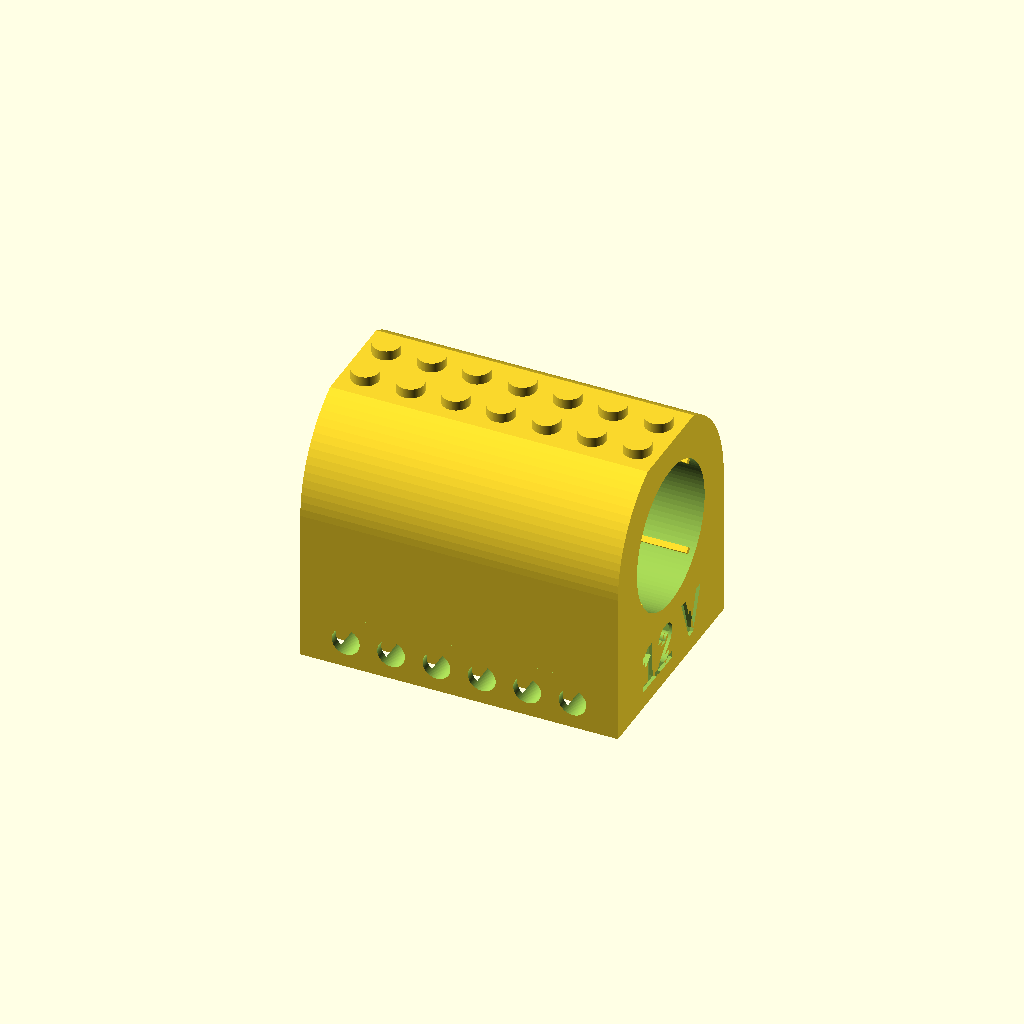
Cell 1: the model at its default parameters.
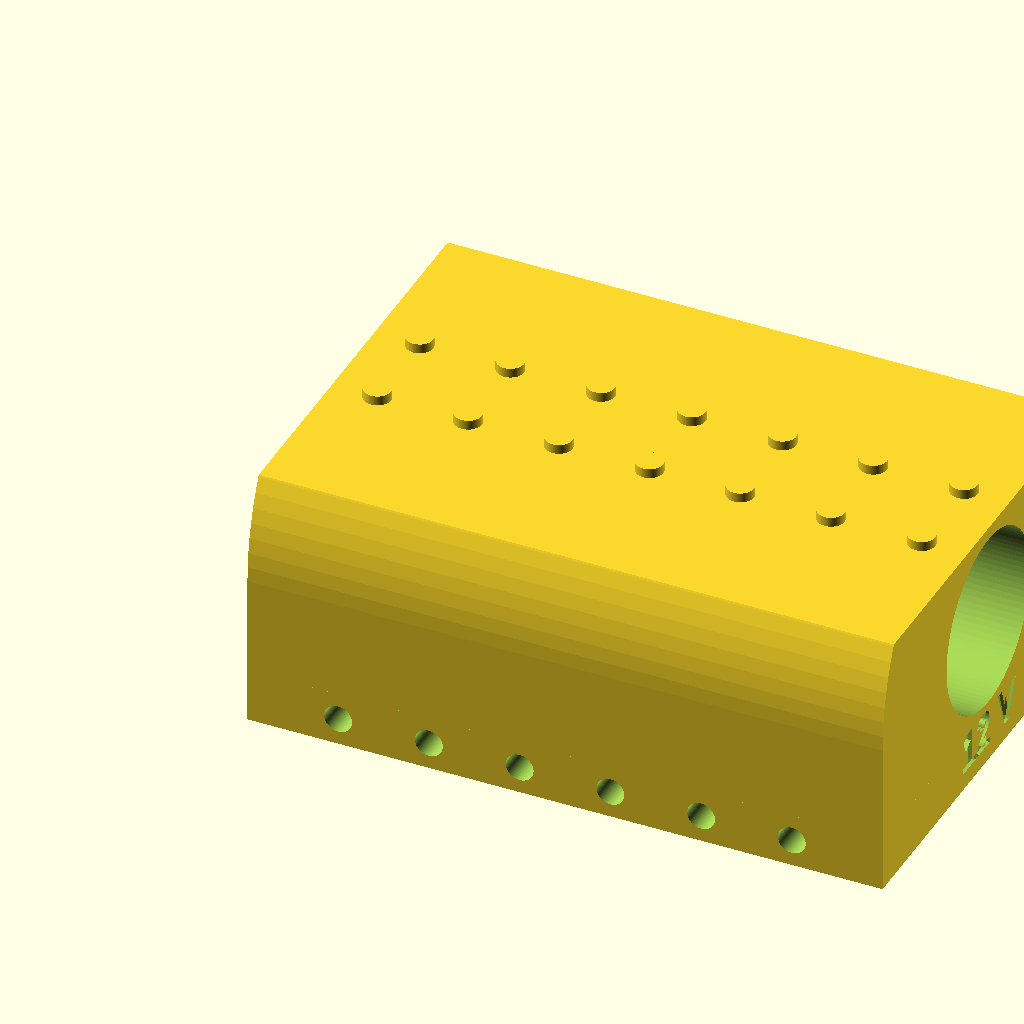
Cell 2: the same model with pitch = 16.
All cells are drawn from one camera (rotation 55°, 0°, 25°, orthographic, colour scheme Cornfield), so only the parameter changes between them.
Source of the model, kompresor_lego_drzak_v6.scad:
// ============================================================
// Drzak na vzdusovy kompresorek - kompatibilni s LEGO
//
// Osa kompresorku = osa X.
//  - x = 0 je OTEVRENE CELO drzaku (sem je privrene tlusté čelo s vyvodem vzduchu)
//  - kompresorek se zasouva TENKOU casti napred, az se zarazi o prechod
//    tenka/tlusta cast (doraz = stupen v dutine pri x = l_thick)
//  - pak se pootoci o lock_angle: boční privodní trubicka (na tlusté casti)
//    zapadne do obloukoveho vyrezu = bajonet
//  - zadni cela s kontakty zustava cele pristupne
// Spodek: obvodovy ctverec Technic traverz (podel stran i u celnich sten),
// mezi stenou a traverzou pricky u kazdeho tupku (zebricek) - tupky krajni
// rady po celem obvodu jsou obejmuty ze vsech stran. Vnitrek zustava volny
// (snadny tisk bez podpor).
// Diry pro osicky prochazeji traverzami i prickami.
// Parametr long_all = true prida vnitrni podelne traverzy a pricky pres celou sirku.
// ============================================================
$fn = 96;

// ---------- LEGO konstanty ----------
pitch   = 8.0;    // rozteč ťupků
brick_h = 9.6;    // výška kostičky
stud_d  = 4.8;    // průměr ťupku
stud_h  = 1.7;    // výška ťupku
wall    = 1.5;    // vnější stěna spodku
top_t   = 1.0;    // strop dutiny pod základnou
cell_open = 5.0;  // světlost buňky kolem ťupku (ťupek 4,8 + vůle; při těsnosti zvětši)
long_all  = false; // true = podélné traverzy v každé řadě, false = jen po stranách
cross_walls = true; // true = příčky u každého ťupku (u long_all=false jen v obvodovém pásu)
end_beams = true;   // true = traverzy i u čelních stěn (obvodový čtverec)
pin_d   = 4.9;    // díra pro lego osičku

// ---------- Kompresor ----------
d_thick  = 31;    // tlustší válec (vývod vzduchu v čele + boční přívod)
l_thick  = 26;
d_thin   = 24;    // tenčí válec (kontakty na konci)
l_thin   = 31;
d_out    = 4;     // výstupní trubička v čele (vyčnívá ven z otevřeného čela)
d_in     = 7;     // boční přívodní trubička
x_in     = 22;    // osa přívodu od čela s výstupem
tube_len = 8;     // ODHAD délky přívodní trubičky od pláště - ZMĚŘ A UPRAV
clr      = 0.3;   // vůle kolem válců
thin_extra_d = 1.0; // dutina pro tenký válec je o tolik mm širší v průměru (tolerance tisku)

// ---------- Držák ----------
nx          = 7;     // délka základny v ťupcích
ny          = 5;     // šířka základny v ťupcích
top_nx      = nx;    // počet ťupků nahoře v délce (výchozí = všechny, co se vejdou)
floor_t     = 1.6;   // tloušťka dna pod kompresorem nad základnou
top_wall    = 2.2;   // tloušťka stropu nad kompresorem
rib_int     = 0.05;  // přesah žeber (přitlačení) - původně 0,15 bylo moc
rib_w       = 1.0;   // šířka žebra
rib_ramp    = 28;     // délka náběhu žebra
lock_angle  = 25;    // úhel pootočení bajonetu
slot_clr    = 0.6;   // vůle drážky kolem trubičky

// ---------- Nápis na zadním čele (strana s tenkým válcem a kontakty) ----------
label_text   = "12 V";
label_font   = "Liberation Sans:style=Bold";
label_size   = 8;      // max. výška písmen (zmenší se, aby se vešla pod kompresor)
label_depth  = 0.6;    // hloubka rytí (stěna spodku je 1,5 mm, nezvětšuj nad cca 0,8)
label_emboss = false;  // true = vystouplý nápis, false = vyrytý do čela
label_z      = 3;      // spodní okraj písma nad dnem základny

// ---------- Odvozené ----------
L      = nx * pitch;
W      = ny * pitch;
r_body = d_thick / 2;
r_cav  = r_body + clr;                    // dutina pro tlustou část
r_thin = d_thin / 2;
r_thin_cav = r_thin + clr + thin_extra_d/2; // dutina pro tenkou část
comp_end = l_thick + l_thin;              // konec kompresoru (čelo s kontakty)
stop_x = l_thick;                         // doraz: přechod tenká/tlustá část
R_out  = W / 2;
z0     = brick_h + floor_t + r_cav;       // výška osy kompresoru
z_top  = z0 + r_cav + top_wall;           // horní useknutá plocha
x_t    = x_in;                            // poloha přívodní trubičky (od x = 0)
ws     = d_in + slot_clr;                 // šířka drážky
slot_len = r_body + tube_len + 0.5;
grid_t = pitch - cell_open;               // tloušťka vnitřních traverz
r_rear = (L > comp_end) ? r_cav : r_thin_cav;  // poloměr otvoru v zadním čele
label_h = min(label_size, z0 - r_rear - 1 - label_z); // výška písma pod otvorem

top_chord = 2 * sqrt(R_out*R_out - (z_top - z0)*(z_top - z0));
assert(top_chord >= 16, "Horni plocha je prilis uzka pro 2 rady tupku");
assert(top_nx <= nx, "top_nx musi byt <= nx");
assert(L > stop_x + 6, "Drzak je prilis kratky - zvetsi nx");
assert(x_t + ws/2 < stop_x, "Privod je prilis blizko dorazu");
echo(delka_kompresoru = comp_end, delka_drzaku = L,
     sirka_horni_plochy = top_chord, vyska_celkem = z_top + stud_h,
     tloustka_traverz = grid_t);

// ---------- Vnější tvar ----------
module outer_profile() {
    intersection() {
        union() {
            translate([-W/2, 0]) square([W, z0]);
            translate([0, z0]) circle(r = R_out);
        }
        translate([-W/2, 0]) square([W, z_top]);
    }
}

module body_solid() {
    rotate([90, 0, 90]) linear_extrude(L) outer_profile();
}

// ---------- Spodek LEGO kostičky ----------
module underside_cavity() {
    translate([wall, -W/2 + wall, -0.01])
        cube([L - 2*wall, W - 2*wall, brick_h - top_t + 0.01]);
}

// traverzy: obvodový čtverec (podélné po stranách + příčné u čel) a příčky u každého ťupku
module grid_walls() {
    h  = brick_h - top_t + 0.01;
    js = long_all ? [1 : ny - 1] : [1, ny - 1];
    // podélné traverzy (osa X)
    for (j = js)
        translate([wall - 0.01, -W/2 + j * pitch - grid_t/2, 0])
            cube([L - 2*wall + 0.02, grid_t, h]);
    // příčné traverzy u čel (osa Y) - uzavírají obvodový čtverec
    if (end_beams)
        for (x = [pitch, L - pitch])
            translate([x - grid_t/2, -W/2 + wall - 0.01, 0])
                cube([grid_t, W - 2*wall + 0.02, h]);
    // příčné příčky (osa Y) u každého ťupku
    if (cross_walls)
        for (k = [1 : nx - 1]) {
            if (long_all) {
                // přes celou šířku (plná mřížka)
                translate([k * pitch - grid_t/2, -W/2 + wall - 0.01, 0])
                    cube([grid_t, W - 2*wall + 0.02, h]);
            } else {
                // jen mezi vnější stěnou a boční traverzou (žebříček po stranách)
                translate([k * pitch - grid_t/2, -W/2 + wall - 0.01, 0])
                    cube([grid_t, pitch - wall + 0.01, h]);
                translate([k * pitch - grid_t/2, W/2 - pitch, 0])
                    cube([grid_t, pitch - wall + 0.01, h]);
            }
        }
    // příčky (osa X) v pásech u čel: mezi vnější stěnou a čelní traverzou
    if (cross_walls && end_beams && !long_all && ny > 3)
        for (j = [2 : ny - 2])
            for (x0 = [wall - 0.01, L - pitch])
                translate([x0, -W/2 + j * pitch - grid_t/2, 0])
                    cube([pitch - wall + 0.01, grid_t, h]);
}

// příčné díry pro lego osičky (mezi ťupky, v poloviční výšce kostičky)
// V příčkách vyříznou drážku; zůstane spodní pás 2,35 mm (objímá ťupek)
// a horní pás pro tuhost.
module pin_holes() {
    for (k = [1 : nx - 1])
        translate([k * pitch, 0, brick_h / 2])
            rotate([90, 0, 0]) cylinder(d = pin_d, h = W + 2, center = true);
}

// ---------- Dutina pro kompresor ----------
module compressor_cavity() {
    // tlustá část: od otevřeného čela (x = 0) až k dorazu
    translate([-1, 0, z0]) rotate([0, 90, 0])
        cylinder(r = r_cav, h = stop_x + 1);
    // tenká část: za dorazem až na konec držáku (doraz = stupeň r_cav -> r_thin_cav)
    translate([stop_x - 0.01, 0, z0]) rotate([0, 90, 0])
        cylinder(r = r_thin_cav, h = L - stop_x + 1.01);
    // je-li držák delší než kompresor, uvolni okolí zadního čela s kontakty
    if (L > comp_end)
        translate([comp_end, 0, z0]) rotate([0, 90, 0])
            cylinder(r = r_cav, h = L - comp_end + 1);
}

// ---------- Bajonet ----------
module tube_cyl(a, x) {    // válec ve směru úhlu a (0 = +Y, záporný = dolů)
    translate([x, 0, z0]) rotate([a, 0, 0]) rotate([-90, 0, 0])
        cylinder(d = ws, h = slot_len);
}

module bayonet_slot() {
    steps = 7;
    intersection() {
        union() {
            // vstupní drážka: od otevřeného čela (x < 0) k poloze trubičky
            hull() { tube_cyl(0, -ws); tube_cyl(0, x_t); }
            // obloukový zámek
            for (i = [0 : steps - 1])
                hull() {
                    tube_cyl(-lock_angle * i / steps, x_t);
                    tube_cyl(-lock_angle * (i + 1) / steps, x_t);
                }
        }
        // neprorážet strop spodní dutiny
        translate([-3*ws, -W, brick_h]) cube([L + 6*ws, 2*W, 100]);
    }
}

// ---------- Žebra (přítlačná, s náběhem na vstupní straně) ----------
module rib_set(r_nom, r_cl, x0, x1) {
    for (a = [45, 135, 225, 315])
        translate([0, 0, z0]) rotate([a, 0, 0]) hull() {
            // začátek žebra: bez přesahu (náběh)
            translate([x0, r_cl, -rib_w/2])
                cube([0.01, 0.5, rib_w]);
            // plný přesah
            translate([x0 + rib_ramp, r_nom - rib_int, -rib_w/2])
                cube([x1 - x0 - rib_ramp, (r_cl + 0.5) - (r_nom - rib_int), rib_w]);
        }
}

module ribs() {
    // tlustá část: jen před drážkou přívodu
    rib_set(r_body, r_cav, 0.5, x_t - ws/2 - 1);
    // tenká část: od dorazu po konec kompresoru / držáku
    rib_set(r_thin, r_thin_cav, stop_x + 0.5, min(L, comp_end) - 1);
}

// ---------- Horní ťupky ----------
module studs() {
    x_off = (nx - top_nx) * pitch / 2;
    for (i = [0 : top_nx - 1])
        for (j = [0 : 1])
            translate([x_off + pitch/2 + i*pitch, -pitch/2 + j*pitch, z_top - 0.01])
                cylinder(d = stud_d, h = stud_h + 0.01);
}

// ---------- Nápis na zadním čele ----------
// Čte se při pohledu zezadu (od kontaktů), zleva doprava.
// x0 = začátek v ose X, len = délka vytažení směrem ven
module label_shape(x0, len) {
    translate([x0, 0, label_z])
        rotate([90, 0, 90])
            linear_extrude(len)
                text(label_text, size = label_h, font = label_font,
                     halign = "center", valign = "baseline");
}

// ---------- Sestavení ----------
union() {
    difference() {
        union() {
            difference() {
                body_solid();
                underside_cavity();
            }
            grid_walls();
        }
        compressor_cavity();
        bayonet_slot();
        pin_holes();
        if (!label_emboss) label_shape(L - label_depth, label_depth + 0.5);  // vyrytý nápis
    }
    ribs();
    studs();
    if (label_emboss)                                   // vystouplý nápis
        label_shape(L - 0.2, label_depth + 0.2);
}
Parameter table extracted from the source (name, type, default, range or options):
pitch: number, default 8
brick_h: number, default 9.6
stud_d: number, default 4.8
stud_h: number, default 1.7
wall: number, default 1.5
top_t: number, default 1
cell_open: number, default 5
long_all: bool, default false
cross_walls: bool, default true
end_beams: bool, default true
pin_d: number, default 4.9
d_thick: number, default 31
l_thick: number, default 26
d_thin: number, default 24
l_thin: number, default 31
d_out: number, default 4
d_in: number, default 7
x_in: number, default 22
tube_len: number, default 8
clr: number, default 0.3
thin_extra_d: number, default 1
nx: number, default 7
ny: number, default 5
floor_t: number, default 1.6
top_wall: number, default 2.2
rib_int: number, default 0.05
rib_w: number, default 1
rib_ramp: number, default 28
lock_angle: number, default 25
slot_clr: number, default 0.6
label_text: string, default "12 V"
label_font: string, default "Liberation Sans:style=Bold"
label_size: number, default 8
label_depth: number, default 0.6
label_emboss: bool, default false
label_z: number, default 3
